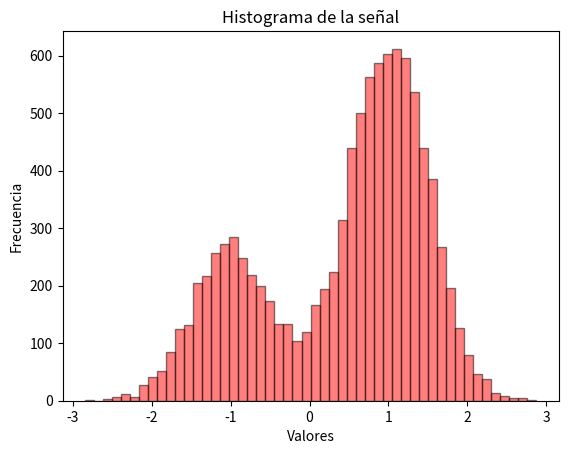

Reproduce this figure in Python.
"""
UNC - FCEFyN - Comunicaciones digitales
Año 2020
Piñero, Tomás Santiago

Modelado de fuente, transmisor y canal
"""
import numpy as np
import matplotlib.pyplot as plt
import itertools as it

#Parámetros
muestras = 10000                    #Cantidad de muestras
cardinalidad = 2                    #Cantidad de mensajes
prob = [0.7, 0.3]                   #De no serlo, se asignan aca
mensajes = [0, 1]                    #Mensajes a enviar
mu = [0 for i in range(muestras)]   #Muestras para el histograma
C = [-1, 1]                         #Códigos
señal = []                          #Señal a la salida del transmisor

#Función para corroborar que la suma de las probabilidades sea 1
def check_prob(probabilidades):
    suma = list(it.accumulate(probabilidades))
    print("Checkenado probabilidades de cardinalidad " + str(len(suma)) +"...")
    if(suma[len(suma)-1] != 1):
        print("Probabilidades fuera de rango.")
        raise SystemExit(0)
    else: print("Done.")

check_prob(prob)

"""----------
Fuente
"""
#En caso de no tener mensajes definidos, los genera automáticamente
if len(mensajes) == 0:
    for m in range(cardinalidad):
        mensajes.append(m)
"""----------
Fin Fuente
"""

"""----------
Transmisor
"""
#Funcion que realiza la caodificación de mensajes
def codificar(codigo, hipotesis):
    #Copio los C y la H para generar la señal a enviar
    code_copy = codigo.copy()
    hipotesis = mensajes.copy()
    print("\nCodificación:\n")
    #Selecciona una una H y una C y realiza el mapeo
    for r in range(len(hipotesis)):
        seleccion_hipotesis = np.random.choice(hipotesis,1)
        index = np.random.randint(len(code_copy))

        hipotesis.remove(seleccion_hipotesis)
        seleccion_code = code_copy[index]

        señal.append(int(seleccion_code))
        print("C = " +str(seleccion_code)+" -> H = "+str(seleccion_hipotesis))
        del code_copy[index]

    print("\nSeñal: "+str(señal))

codificar(C, mensajes)

for i in range(muestras):
    s = np.random.uniform(0,1)
    if s < prob[0]:
        mu[i] = señal[0]
    else:
        mu[i] = señal[1]
"""----------
Fin Transmisor
"""

"""----------
Canal
"""
media = 0
varianza = 0.5
#Crea un array[muestras] con media 0 y desviacion 1
noise = np.random.normal(media,varianza,muestras)

signal = mu + noise
"""----------
Fin Canal
"""

#Función a la salida del canal
bins = 50
plt.title("Histograma de la señal")
plt.xlabel("Valores")
plt.ylabel("Frecuencia")
plt.hist(signal, bins, alpha = 0.5, color = 'red', ec = 'black')
plt.show()
plt.clf()

"""----------
Receptor
"""
threshold = prob[0]/prob[1]
ln = np.log(threshold)


"""----------
Fin Receptor
"""
